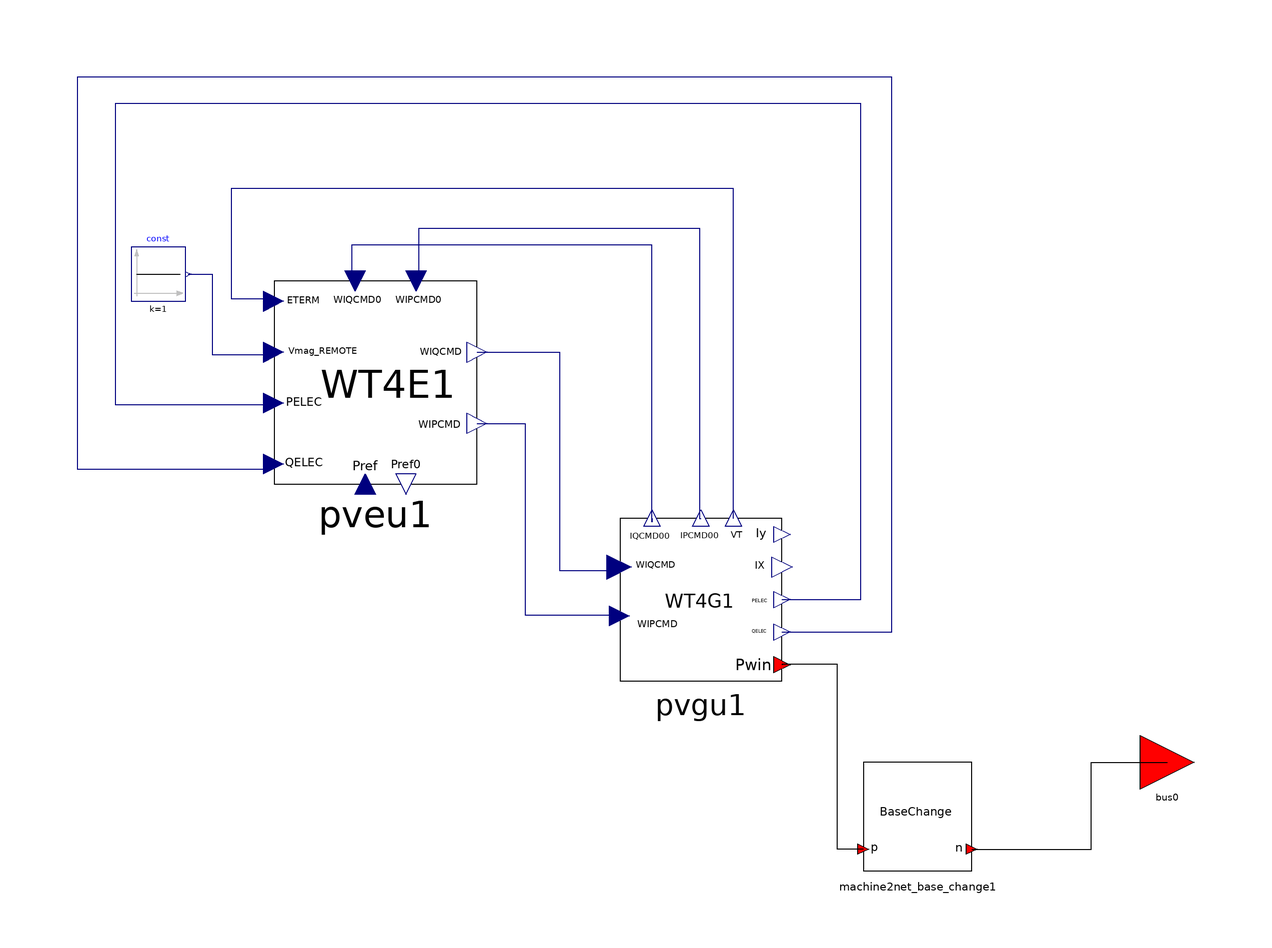

This picture is the connection diagram that the Modelica source below describes through its graphical annotations.

partial model PVGU1_PVEU1Base
  extends PVGU1Base;

  // PVEU1 parameters
  parameter Real Tw = 0.15 "- V-regulator filter" annotation(Dialog(tab = "PVEU1 parameters"));
  parameter Real Kpv = 18 "- V-regulator proportional gain" annotation(Dialog(tab = "PVEU1 parameters"));
  parameter Real Kiv = 5 "- V-regulator integrator gain" annotation(Dialog(tab = "PVEU1 parameters"));
  parameter Real Kpp = 0.05 "- T-regulator proportional gain" annotation(Dialog(tab = "PVEU1 parameters"));
  parameter Real Kip = 0.1 "- T-regulator integrator gain" annotation(Dialog(tab = "PVEU1 parameters"));
  parameter Real Kf = 0 "- Rate feedback gain" annotation(Dialog(tab = "PVEU1 parameters"));
  parameter Real Tf = 0.08 "- Rate feedback time constant" annotation(Dialog(tab = "PVEU1 parameters"));
  parameter Real QMX = 0.47 "- V-regulator max limit" annotation(Dialog(tab = "PVEU1 parameters"));
  parameter Real QMN = -0.47 "- V-regulator min limit" annotation(Dialog(tab = "PVEU1 parameters"));
  parameter Real IPMAX = 1.1 "- Max active current limit" annotation(Dialog(tab = "PVEU1 parameters"));
  parameter Real TRV = 0 "- V-sensor" annotation(Dialog(tab = "PVEU1 parameters"));
  parameter Real dPMX = 0.5 "- Max limit in power PI controller (pu)" annotation(Dialog(tab = "PVEU1 parameters"));
  parameter Real dPMN = -0.5 "- Min limit in power PI controller (pu)" annotation(Dialog(tab = "PVEU1 parameters"));
  parameter Real T_POWER = 0.05 "- Power filter time constant" annotation(Dialog(tab = "PVEU1 parameters"));
  parameter Real KQi = 0.1 "- MVAR/Volt gain" annotation(Dialog(tab = "PVEU1 parameters"));
  parameter Real VMINCL = 0.9 "- Minimum voltage limit" annotation(Dialog(tab = "PVEU1 parameters"));
  parameter Real VMAXCL = 1.1 "- Maximum voltage limit" annotation(Dialog(tab = "PVEU1 parameters"));
  parameter Real KVi = 120 "- Volt/MVAR gain" annotation(Dialog(tab = "PVEU1 parameters"));
  parameter Real Tv = 0.05 "- Lag time constant in WindVar controller" annotation(Dialog(tab = "PVEU1 parameters"));
  parameter Real Tp = 0.05 "- Pelec filter in fast PF controller" annotation(Dialog(tab = "PVEU1 parameters"));
  parameter Real ImaxTD = 1.7 "- Converter current limit" annotation(Dialog(tab = "PVEU1 parameters"));
  parameter Real Iphl = 1.11 "- Hard active current limit" annotation(Dialog(tab = "PVEU1 parameters"));
  parameter Real Iqhl = 1.11 "- Hard reactive current limit" annotation(Dialog(tab = "PVEU1 parameters"));
  parameter Real PMX = 1 "Max power from PV plant, MW" annotation(Dialog(tab = "PVEU1 parameters"));
  // ICONs
  parameter Real Remote_bus = 0 "ICONM : Remote bus # for voltage control; 0 for local control" annotation(Dialog(tab = "PVEU1 parameters"));
  parameter Real PFAFLG = 0 "ICONM1 :=1 if PF fast control enabled" annotation(Dialog(tab = "PVEU1 parameters"));
  parameter Real VARFLG = 1 "ICONM2 :=1 if Qord is provided by WindVar" annotation(Dialog(tab = "PVEU1 parameters"));
  parameter Real PQFLAG = 0 "ICONM3 :=1 for P priority, =0 for Q priority" annotation(Dialog(tab = "PVEU1 parameters"));
  OpalRT.Electrical.Renewable.PhotoVoltaic.PVEU1 pveu1(ETERM0 = Vt_abs, Tfv = Tw, Kpv = Kpv, Kiv = Kiv, Kpp = Kpp, Kip = Kip, Kf = Kf, Tf = Tf, QMX = QMX, QMN = QMN, IPMAX = IPMAX, TRV = TRV, dPMX = dPMX, dPMN = dPMN, T_POWER = T_POWER, KQi = KQi, VMINCL = VMINCL, VMAXCL = VMAXCL, KVi = KVi, Tv = Tv, Tp = Tp, ImaxTD = ImaxTD, Iphl = Iphl, Iqhl = Iqhl, PMX = PMX, Remote_bus = Remote_bus, PFAFLG = PFAFLG, VARFLG = VARFLG, PQFLAG = PQFLAG, PELEC0 = P_gen0, QELEC0 = Q_gen0) annotation(Placement(visible = true, transformation(origin = {-40, 40}, extent = {{-18.75, -18.75}, {18.75, 18.75}}, rotation = 0)));
  Modelica.Blocks.Sources.Constant const(k = 1) annotation(Placement(visible = true, transformation(origin = {-80, 60}, extent = {{-5, -5}, {5, 5}}, rotation = 0)));
protected
  parameter Real P_gen0(fixed = false) "The initial values of P";
  parameter Real Q_gen0(fixed = false) "The initial values of Q";
initial equation
  P_gen0 = P_gen / SB;
  Q_gen0 = Q_gen / SB;
equation
  connect(const.y, pveu1.Vmag_REMOTE) annotation(Line(points = {{-74.5, 60}, {-70.0947, 60}, {-70.0947, 47.3613}, {-70.0947, 47.3613}, {-70.0947, 45.1962}, {-58.75, 45.1962}, {-58.75, 45.625}}, color = {0, 0, 127}));
  connect(pvgu1.QELEC, pveu1.QELEC) annotation(Line(points = {{35, -6}, {55.2097, -6}, {55.2097, 96.3464}, {-94.9932, 96.3464}, {-94.9932, 24.0866}, {-59.2693, 24.0866}, {-59.2693, 25}, {-58.75, 25}}, color = {0, 0, 127}));
  connect(pvgu1.PELEC, pveu1.PELEC) annotation(Line(points = {{35, 0}, {49.5264, 0}, {49.5264, 91.475}, {-87.9567, 91.475}, {-87.9567, 35.9946}, {-60.0812, 35.9946}, {-60.0812, 36.25}, {-58.75, 36.25}}, color = {0, 0, 127}));
  connect(pvgu1.VTt, pveu1.ETERM) annotation(Line(points = {{26, 15}, {25.9811, 15}, {25.9811, 75.7781}, {-66.5765, 75.7781}, {-66.5765, 55.4804}, {-59.2693, 55.4804}, {-59.2693, 55}, {-58.75, 55}}, color = {0, 0, 127}));
  connect(pveu1.WIPCMD0, pvgu1.Ipcmd00) annotation(Line(points = {{-32.5, 58.75}, {-31.935, 58.75}, {-31.935, 68.4709}, {19.7564, 68.4709}, {19.7564, 15}, {20, 15}}, color = {0, 0, 127}));
  connect(pvgu1.Iqcmd00, pveu1.WIQCMD0) annotation(Line(points = {{11, 15}, {11, 14.3166}, {11, 65.3759}, {-44.4191, 65.3759}, {-44.4191, 58.75}, {-43.75, 58.75}}, color = {0, 0, 127}));
  connect(pveu1.WIPCMD, pvgu1.IPCMD) annotation(Line(points = {{-21.25,32.5},{
          -12.4183,32.5},{-12.4183,-2.83224},{5,-2.83224},{5,-3}}, color = {0, 0, 127}));
  connect(pveu1.WIQCMD, pvgu1.IQCMD) annotation(Line(points = {{-21.25, 45.625}, {-6.08485, 45.625}, {-6.08485, 5.35592}, {4.6213, 5.35592}, {4.6213, 6}, {5, 6}}, color = {0, 0, 127}));
end PVGU1_PVEU1Base;